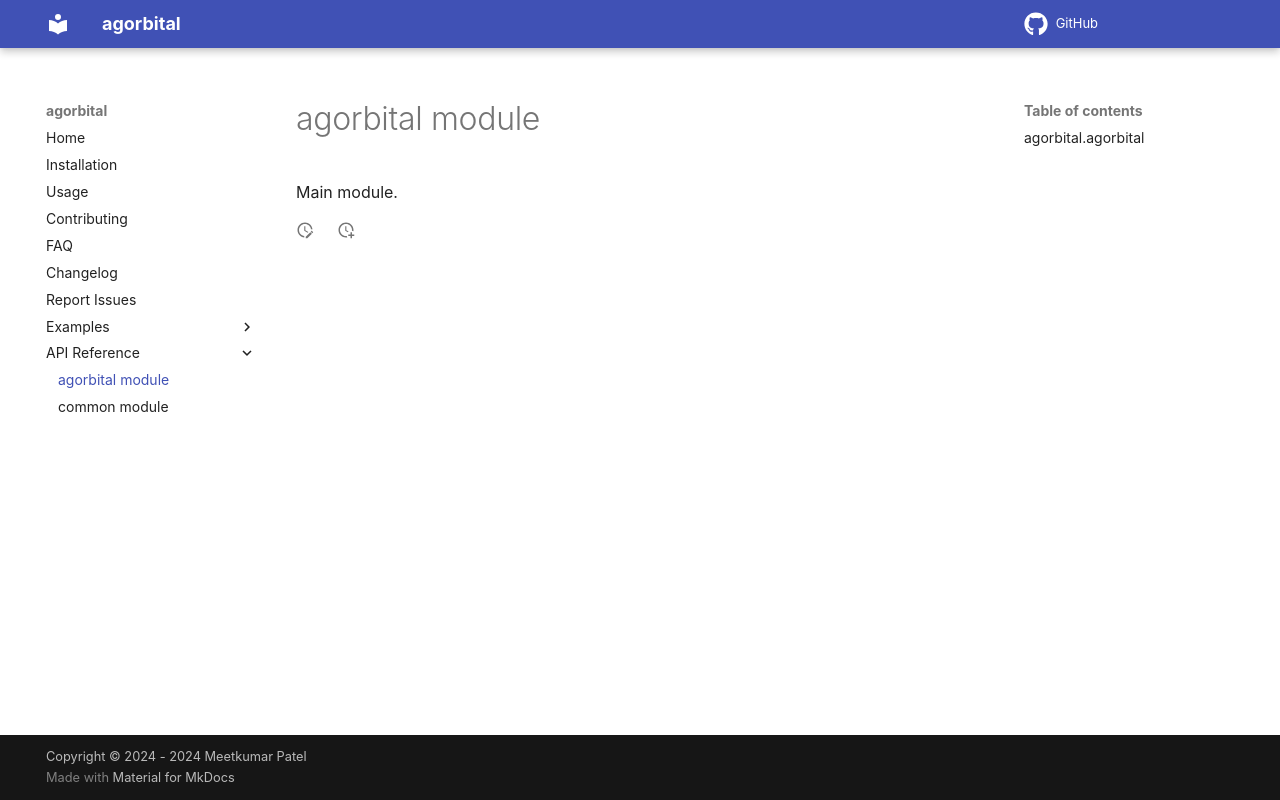

repository: meetk3011/agorbital · page: agorbital/index.html · generator: mkdocs


# agorbital module

::: agorbital.agorbital
